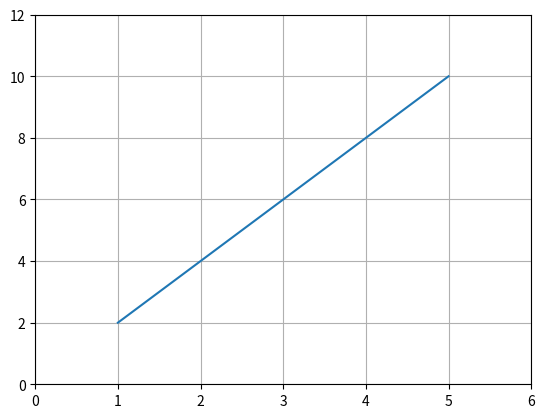

Here is the Python script that generated this plot:
""" 

    @Author: Likhitha S
    @Date: 20-10-2024 15:30
    @Last Modified by: Likhitha S
    @Last Modified time: 20-10-2024 15:30
    @Title: Write a Python program to display the current axis limits values and set new axis values.
      
           
"""

import matplotlib.pyplot as plt
import numpy as np

def main():
    """

        Description: 
            This function is used to ploat aline graph with changing to new axis limits.
        Parameters: 
           x and y  are list of points that as to be displayed on graph.
        return:
            It displays the line graph and current and new axis limits.

    """
    
   
    x=np.array([1, 2, 3, 4, 5])
    y=np.array([2, 4, 6, 8, 10])
    plt.plot(x, y)
    
    # to know the current axis's plot points
    current_plot=plt.axis()
    print(f" current axis plotting limits are: {current_plot}")

    # to set new axis's plot points
    plt.axis([0,6,0,12])
    new_plot= plt.axis()
    print(f" new axis plotting are: {new_plot}")
    plt.grid()
    plt.show()
    
if __name__=="__main__":
    main()
    